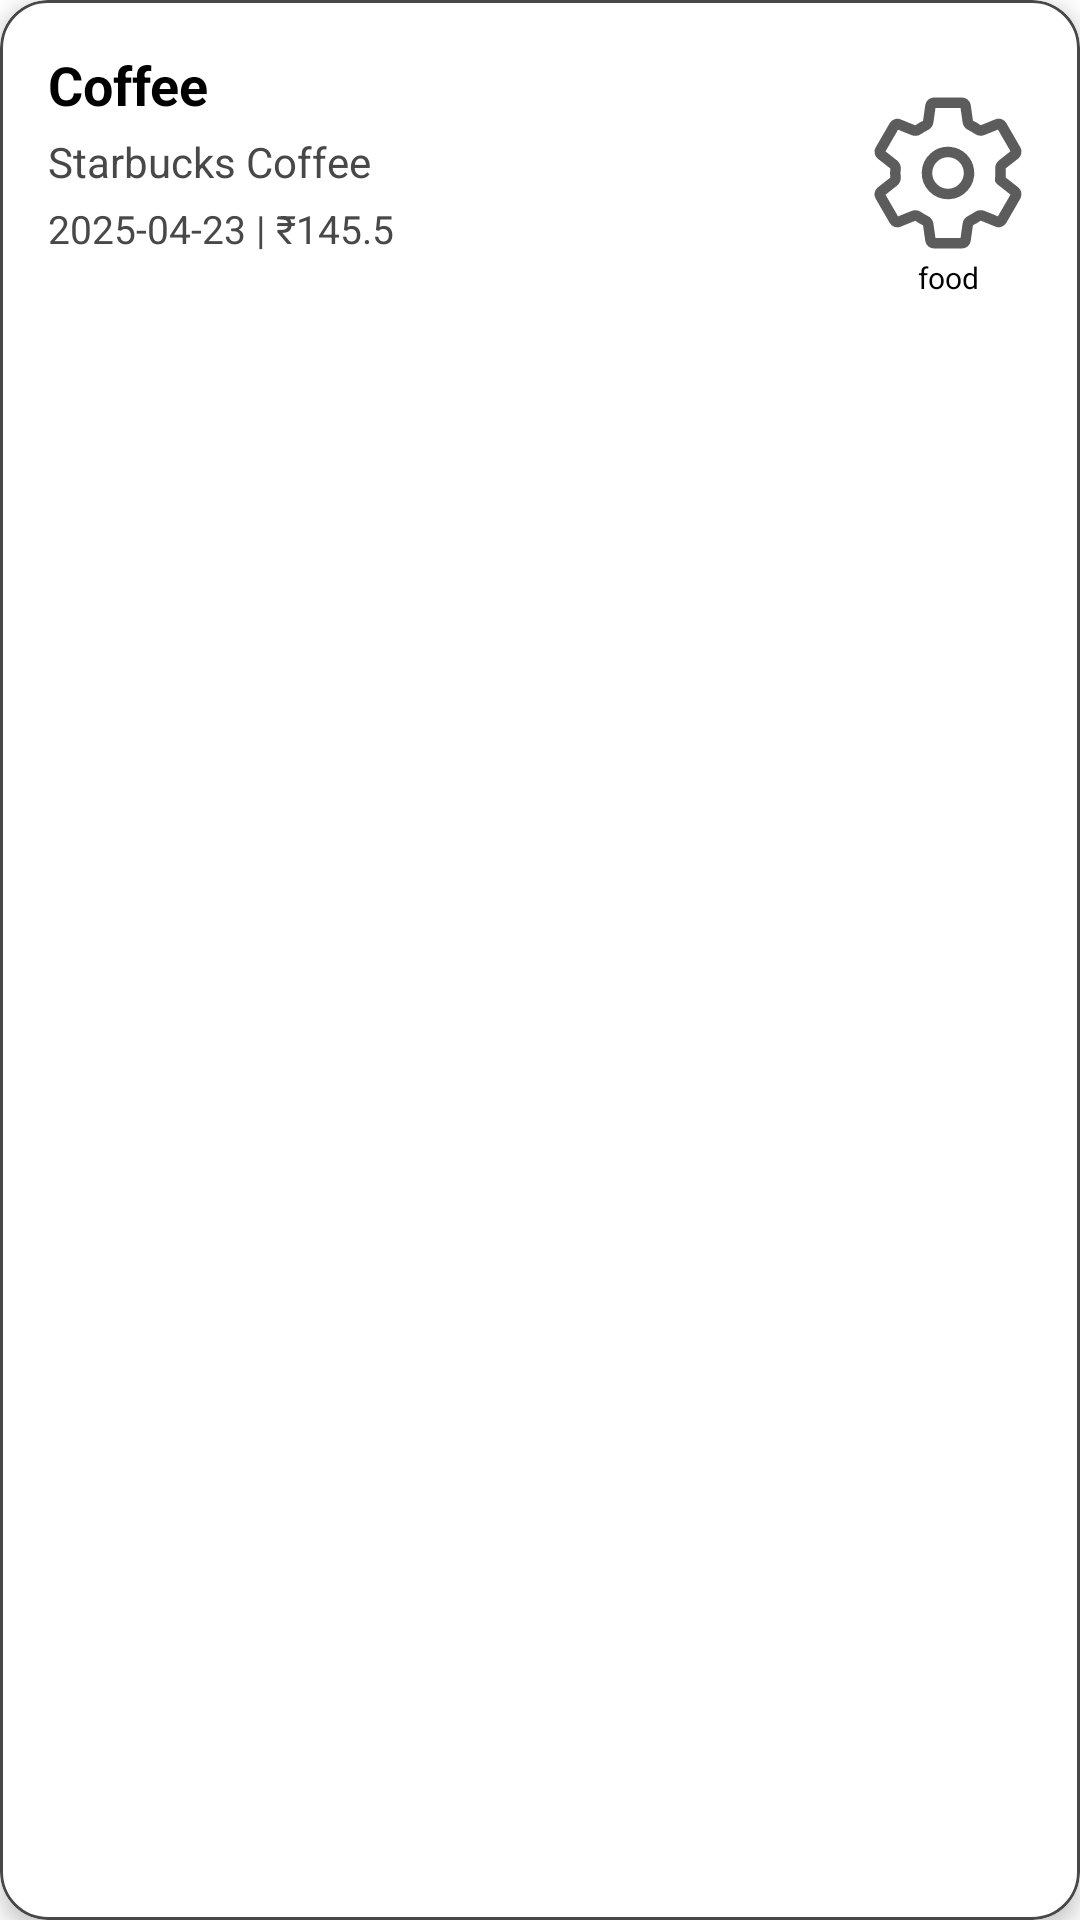

The Android layout XML behind this screen, and the referenced resources:
<!-- AndroidManifest.xml: application theme Theme.ExpenseTracker -->
<!-- res/layout/recyclerview_item.xml -->
<?xml version="1.0" encoding="utf-8"?>
<com.google.android.material.card.MaterialCardView xmlns:android="http://schemas.android.com/apk/res/android"
    xmlns:app="http://schemas.android.com/apk/res-auto"
    xmlns:tools="http://schemas.android.com/tools"
    android:layout_width="match_parent"
    android:layout_height="wrap_content"
    android:layout_marginVertical="6dp"
    android:layout_marginHorizontal="6dp"
    app:cardCornerRadius="16dp"
    app:cardElevation="4dp"
    app:strokeWidth="1dp"
    app:strokeColor="@color/grey"
    app:cardBackgroundColor="?cardBackgroundColor">

    <androidx.constraintlayout.widget.ConstraintLayout
        android:layout_width="match_parent"
        android:layout_height="wrap_content"
        android:padding="16dp">

        
        <TextView
            android:id="@+id/itemName"
            android:layout_width="0dp"
            android:layout_height="wrap_content"
            android:text="Coffee"
            android:textColor="?colorOnSurface"
            android:textSize="18sp"
            android:textStyle="bold"
            app:layout_constraintStart_toStartOf="parent"
            app:layout_constraintEnd_toStartOf="@+id/categoryImage"
            app:layout_constraintTop_toTopOf="parent"
            android:maxLines="1"
            android:ellipsize="end" />

        
        <TextView
            android:id="@+id/note_text"
            android:layout_width="0dp"
            android:layout_height="wrap_content"
            android:text="Starbucks Coffee"
            android:textColor="?colorOnSurfaceVariant"
            android:textSize="14sp"
            app:layout_constraintTop_toBottomOf="@id/itemName"
            app:layout_constraintStart_toStartOf="@id/itemName"
            app:layout_constraintEnd_toEndOf="@id/itemName"
            android:layout_marginTop="4dp"
            android:maxLines="1"
            android:ellipsize="end" />

        
        <TextView
            android:id="@+id/date_and_cost"
            android:layout_width="0dp"
            android:layout_height="wrap_content"
            android:text="2025-04-23 | ₹145.5"
            android:textColor="?colorOnSurfaceVariant"
            android:textSize="13sp"
            app:layout_constraintTop_toBottomOf="@id/note_text"
            app:layout_constraintStart_toStartOf="@id/note_text"
            app:layout_constraintEnd_toEndOf="@id/note_text"
            android:layout_marginTop="4dp" />

        
        <ImageView
            android:id="@+id/categoryImage"
            android:layout_width="56dp"
            android:layout_height="56dp"
            android:src="@drawable/setting_icon"
            android:contentDescription="@string/category_image"
            android:background="@drawable/rounded_image_background"
            android:scaleType="centerCrop"
            app:layout_constraintEnd_toEndOf="parent"
            app:layout_constraintTop_toTopOf="parent"
            app:layout_constraintBottom_toBottomOf="parent"
             />

        
        <TextView
            android:id="@+id/textCategory"
            android:layout_width="wrap_content"
            android:layout_height="wrap_content"
            android:text="food"
            android:textSize="10sp"
            app:layout_constraintEnd_toEndOf="@+id/categoryImage"
            app:layout_constraintStart_toStartOf="@+id/categoryImage"
            app:layout_constraintTop_toBottomOf="@+id/categoryImage" />

    </androidx.constraintlayout.widget.ConstraintLayout>

</com.google.android.material.card.MaterialCardView>
<!-- resources referenced by this layout -->
<resources>
  <color name="grey">#494848</color>
  <string name="category_image">Category Image</string>
  <style name="Theme.ExpenseTracker" parent="Theme.MaterialComponents.DayNight.NoActionBar">
          
          <item name="colorPrimary">@color/theme</item>
          <item name="colorPrimaryVariant">@color/theme_dark</item>
          <item name="colorOnPrimary">@color/white</item>
  
          <item name="android:windowBackground">@color/white</item>
          <item name="android:colorBackground">@color/white</item>
          <item name="colorSurface">@color/white</item>
          <item name="colorOnSurface">@color/black</item>
          <item name="cardBackgroundColor">@color/white</item>
          <item name="colorOnSurfaceVariant">@color/grey</item>
          <item name="editTextBackground">@color/white</item>
          <item name="android:editTextBackground">@color/white</item>
  
  
          
          <item name="colorSecondary">#4053FF</item>
          <item name="colorOnSecondary">@color/black</item>
  
          
          <item name="textInputStyle">@style/Widget.ExpenseTracker.TextInputLayout</item>
          <item name="editTextStyle">@style/Widget.ExpenseTracker.EditText</item>
          <item name="autoCompleteTextViewStyle">@style/Widget.ExpenseTracker.AutoComplete</item>
  
          
          <item name="android:textColor">@color/black</item>
          <item name="android:fontFamily">sans-serif</item>
  
          <item name="android:forceDarkAllowed" tools:targetApi="29">false</item>
      </style>
  <color name="icon_color">#5D5C5C</color>
  <color name="theme">#636AE8</color>
  <color name="theme_dark">#303F9F</color>
  <color name="white">#FFFFFFFF</color>
  <color name="black">#FF000000</color>
  <style name="Widget.ExpenseTracker.TextInputLayout" parent="Widget.MaterialComponents.TextInputLayout.OutlinedBox">
          <item name="boxBackgroundColor">@color/white</item>
          <item name="boxStrokeColor">@color/theme</item>
          <item name="hintTextColor">@color/gray</item>
          <item name="android:textColorHint">@color/hint_color</item>
      </style>
  <style name="Widget.ExpenseTracker.EditText" parent="Widget.MaterialComponents.TextInputEditText.OutlinedBox">
          <item name="android:textColor">?colorOnSurface</item>
          <item name="android:textColorHint">@color/hint_color</item>
          <item name="android:padding">12dp</item>
      </style>
  <style name="Widget.ExpenseTracker.AutoComplete" parent="Widget.MaterialComponents.AutoCompleteTextView.OutlinedBox">
          <item name="android:textColor">?colorOnSurface</item>
          <item name="android:textColorHint">@color/hint_color</item>
          <item name="android:padding">12dp</item>
      </style>
  <color name="gray">#808080</color>
  <color name="hint_color">#D3D3D3</color>
</resources>
